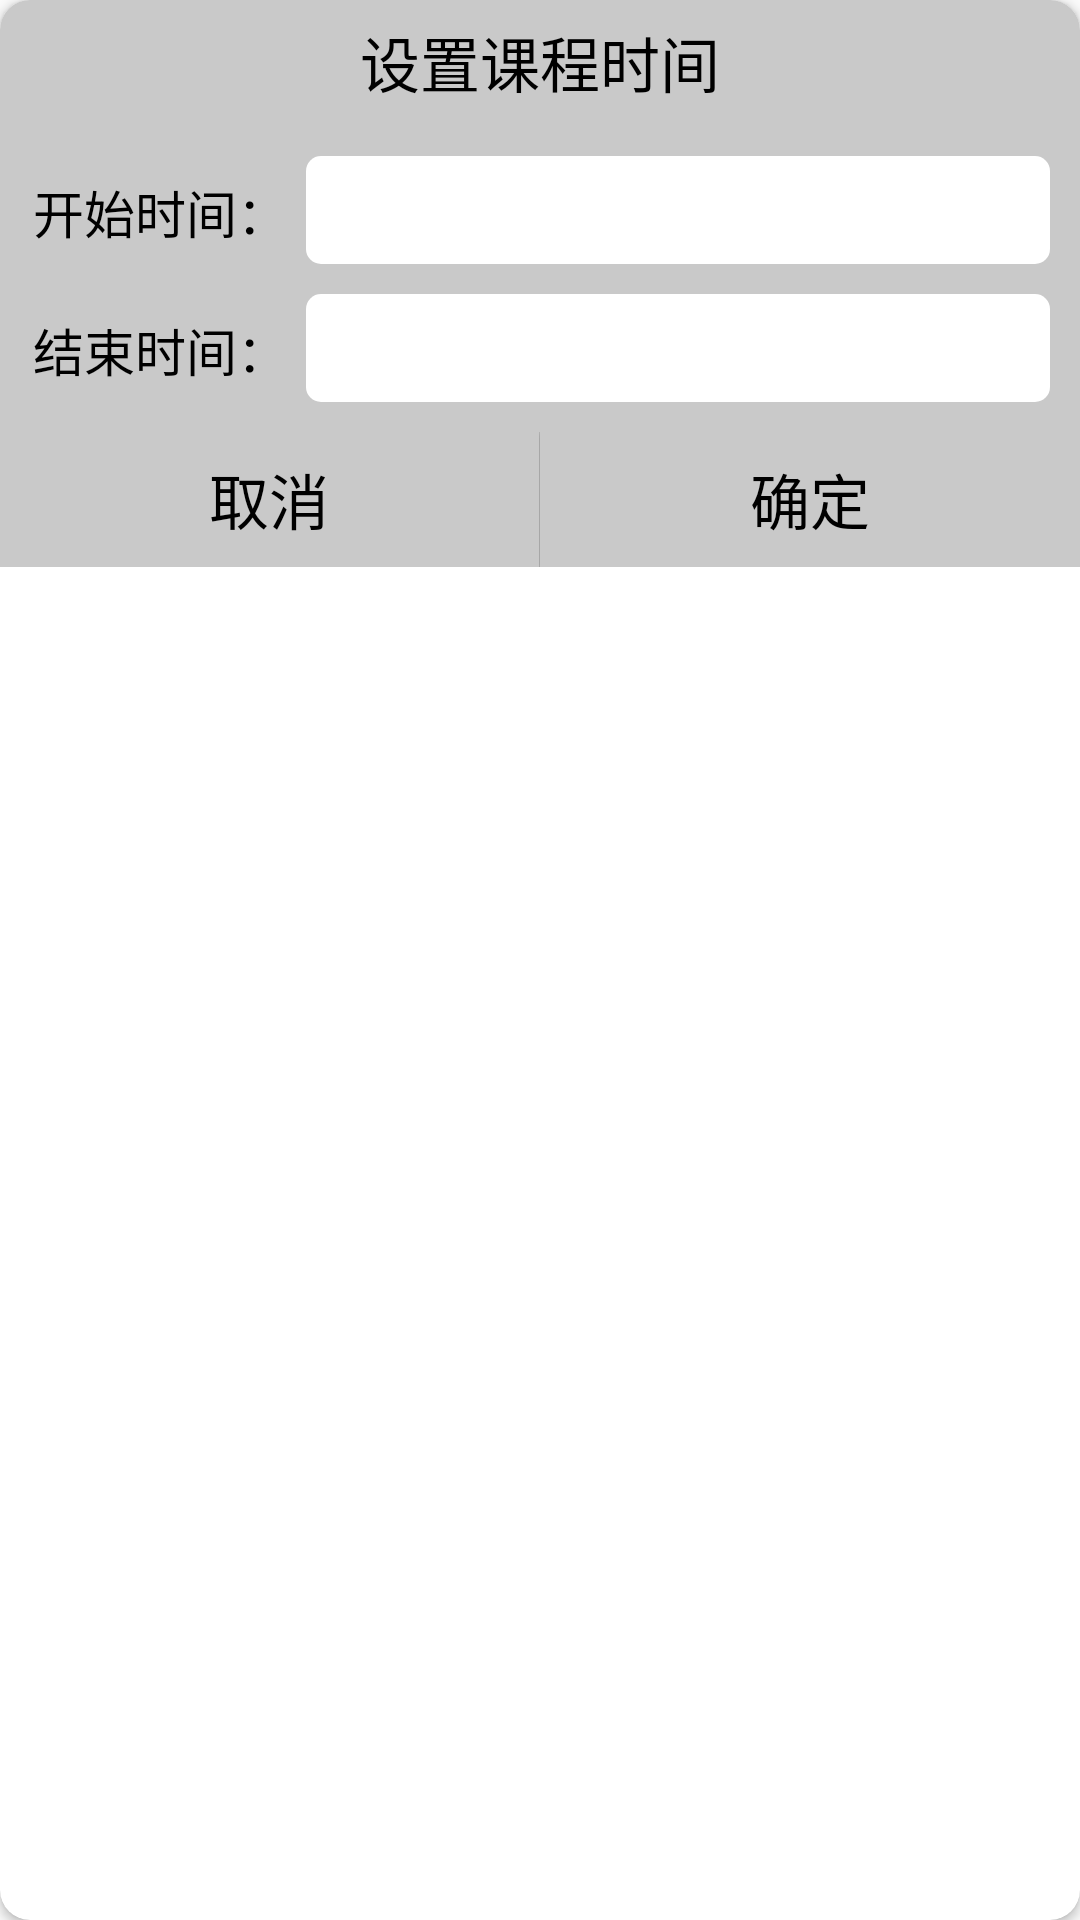

Produce the Android XML layout that renders to this screen, including the resource entries it uses.
<!-- AndroidManifest.xml: application theme AppTheme -->
<!-- res/layout/dialog_add_course_time.xml -->
<?xml version="1.0" encoding="utf-8"?>

<android.support.v7.widget.CardView xmlns:android="http://schemas.android.com/apk/res/android"
    xmlns:app="http://schemas.android.com/apk/res-auto"
    android:layout_width="match_parent"
    android:layout_height="wrap_content"
    app:cardCornerRadius="10dp">

    <LinearLayout
        android:layout_width="match_parent"
        android:layout_height="wrap_content"
        android:background="#c9c9c9"
        android:orientation="vertical">

        <TextView
            android:layout_width="wrap_content"
            android:layout_height="wrap_content"
            android:layout_gravity="center_horizontal"
            android:padding="6dp"
            android:text="设置课程时间"
            android:textColor="#000000"
            android:textSize="20sp" />

        <View
            android:layout_width="match_parent"
            android:layout_height="0.5dp"
            android:layout_marginBottom="5dp"
            android:background="#c9c9c9" />

        <ScrollView
            android:layout_width="match_parent"
            android:layout_height="0dp"
            android:layout_weight="1"
            android:scrollbars="none">

            <LinearLayout
                android:layout_width="match_parent"
                android:layout_height="wrap_content"
                android:layout_gravity="center_horizontal"
                android:orientation="vertical">

                <LinearLayout
                    android:layout_width="match_parent"
                    android:layout_height="36dp"
                    android:layout_margin="5dp"
                    android:gravity="center"
                    android:orientation="horizontal">

                    <TextView
                        android:layout_width="wrap_content"
                        android:layout_height="wrap_content"
                        android:padding="6dp"
                        android:text="开始时间："
                        android:textColor="#000000"
                        android:textSize="17sp" />

                    <EditText
                        android:id="@+id/editStartTime"
                        android:layout_width="0dp"
                        android:layout_height="match_parent"
                        android:layout_marginRight="5dp"
                        android:layout_weight="1"
                        android:background="@drawable/edit_shape"
                        android:imeOptions="actionNext"
                        android:inputType="datetime"
                        android:maxLines="1"
                        android:textSize="17sp" />
                </LinearLayout>

                <LinearLayout
                    android:layout_width="match_parent"
                    android:layout_height="36dp"
                    android:layout_margin="5dp"
                    android:gravity="center"
                    android:orientation="horizontal">

                    <TextView
                        android:layout_width="wrap_content"
                        android:layout_height="wrap_content"
                        android:padding="6dp"
                        android:text="结束时间："
                        android:textColor="#000000"
                        android:textSize="17sp" />

                    <EditText
                        android:id="@+id/editEndTime"
                        android:layout_width="0dp"
                        android:layout_height="match_parent"
                        android:layout_marginRight="5dp"
                        android:layout_weight="1"
                        android:background="@drawable/edit_shape"
                        android:inputType="datetime"
                        android:maxLines="1"
                        android:textSize="17sp" />
                </LinearLayout>
            </LinearLayout>
        </ScrollView>

        <LinearLayout
            android:layout_width="match_parent"
            android:layout_height="45dp"
            android:layout_marginTop="5dp"
            android:orientation="horizontal">

            <Button
                android:id="@+id/no"
                android:layout_width="0dp"
                android:layout_height="match_parent"
                android:layout_weight="1"
                android:background="#c9c9c9"
                android:text="取消"
                android:textColor="#000000"
                android:textSize="20sp" />

            <View
                android:layout_width="0.2dp"
                android:layout_height="match_parent"
                android:background="#c9c9c9" />

            <Button
                android:id="@+id/yes"
                android:layout_width="0dp"
                android:layout_height="match_parent"
                android:layout_weight="1"
                android:background="#c9c9c9"
                android:text="确定"
                android:textColor="#000000"
                android:textSize="20sp" />
        </LinearLayout>
    </LinearLayout>

</android.support.v7.widget.CardView>
<!-- resources referenced by this layout -->
<resources>
  <!-- drawable edit_shape (drawable) -->
  <?xml version="1.0" encoding="utf-8"?>
  
  <shape xmlns:android="http://schemas.android.com/apk/res/android">
      <corners android:radius="5dp"/>
      <solid android:color="#ffffff"/>
  
  </shape>
  <style name="AppTheme" parent="Theme.AppCompat.Light.NoActionBar">
          
          <item name="colorPrimary">@color/colorPrimary</item>
          <item name="colorPrimaryDark">@color/colorPrimaryDark</item>
          <item name="colorAccent">@color/colorAccent</item>
          <item name="actionOverflowMenuStyle">@style/OverflowMenuStyle</item>
      </style>
  <color name="colorPrimary">#3F51B5</color>
  <color name="colorPrimaryDark">#303F9F</color>
  <color name="colorAccent">#FF4081</color>
  <style name="OverflowMenuStyle" parent="Widget.AppCompat.Light.PopupMenu.Overflow">
          <item name="overlapAnchor">false</item>
      </style>
</resources>
